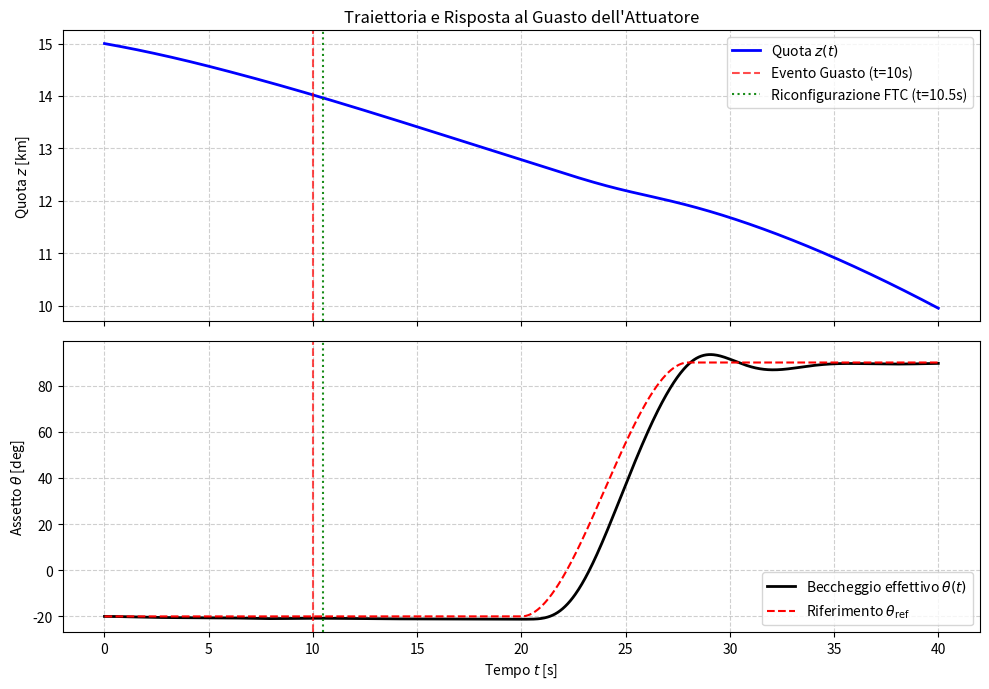

Source code (Python): (Note: this script raises an exception after producing the figure.)
import os
import numpy as np
import matplotlib.pyplot as plt
from scipy.integrate import solve_ivp


def get_theta_ref(t):
    """Calcola il riferimento d'assetto theta_ref in radianti in funzione del tempo."""
    if t < 20.0:
        return np.radians(-20.0)
    elif t < 28.0:
        p = (t - 20.0) / 8.0
        smooth_factor = 3 * p**2 - 2 * p**3
        return np.radians(-20.0 + 110.0 * smooth_factor)
    else:
        return np.radians(90.0)


class USStandardAtmosphere1976:
    """Classe per la modellazione dell'atmosfera standard U.S. 1976 a più strati."""
    @staticmethod
    def get_density(altitude):
        h = max(0.0, float(altitude))
        g0 = 9.80665   # m/s^2
        R = 287.053    # J/(kg*K)
        
        # Strato 0: Troposfera (0 - 11000 m)
        if h <= 11000.0:
            T0, rho0, L = 288.15, 1.225, -0.0065
            T = T0 + L * h
            return rho0 * (T / T0)**(-g0 / (R * L) - 1.0)
        # Strato 1: Bassa Stratosfera / Tropopausa (11000 - 20000 m)
        elif h <= 20000.0:
            T11, rho11 = 216.65, 0.36391
            return rho11 * np.exp(-g0 * (h - 11000.0) / (R * T11))
        # Strato 2: Media Stratosfera (20000 - 32000 m)
        else:
            T20, rho20, L = 216.65, 0.08803, 0.0010
            T = T20 + L * (h - 20000.0)
            return rho20 * (T / T20)**(-g0 / (R * L) - 1.0)


class AeroDatabase:
    """
    Database aerodinamico multi-regime continuo.
    Formulazione continua per angoli d'attacco estesi (0-360 deg) durante la manovra di flip.
    """
    @staticmethod
    def get_coefficients(Mach, alpha):
        if Mach > 5.0:
            Cd = 1.6 * (np.sin(alpha)**2) + 0.1
            Cl = 1.2 * np.sin(2 * alpha)
            Cm_0 = -0.05 * np.sin(alpha)
        elif Mach >= 0.8:
            Cd = 1.2 * (np.sin(alpha)**2) + 0.15
            Cl = 1.1 * np.sin(2 * alpha)
            Cm_0 = -0.08 * np.sin(alpha)
        else:
            Cd = 1.0 * (np.sin(alpha)**2) + 0.1
            Cl = 0.8 * np.sin(2 * alpha)
            Cm_0 = -0.1 * np.sin(alpha)
            
        return Cd, Cl, Cm_0


class FlightController:
    """Controllore d'assetto e Allocatore di Controllo Riconfigurabile Dinamico (FTC)."""
    def __init__(self):
        self.fdi_active = False
        self.stuck_index = None
        self.delta_stuck = 0.0
        self.W = np.diag([1.5, 1.5, 1.0, 1.0])

    def set_fault(self, stuck_index, delta_stuck):
        """Attiva la logica di guasto."""
        self.fdi_active = True
        self.stuck_index = stuck_index
        self.delta_stuck = delta_stuck

    def allocate(self, M_cmd, B_current):
        """Risolve il problema di Control Allocation adattiva tramite pseudo-inversa pesata."""
        u_cmd = np.zeros(4)
        if not self.fdi_active:
            W_inv = np.linalg.inv(self.W)
            temp = B_current @ W_inv @ B_current.T
            u_cmd = (W_inv @ B_current.T) * (M_cmd / temp)
        else:
            B_act = np.delete(B_current, self.stuck_index)
            M_reconfig = M_cmd - B_current[self.stuck_index] * self.delta_stuck

            W_act = np.delete(
                np.delete(self.W, self.stuck_index, axis=0),
                self.stuck_index, axis=1
            )
            W_act_inv = np.linalg.inv(W_act)

            temp = B_act @ W_act_inv @ B_act.T
            u_act = (W_act_inv @ B_act.T) * (M_reconfig / temp)
            u_cmd = np.insert(u_act, self.stuck_index, self.delta_stuck)
            
        return np.clip(u_cmd, -np.radians(40), np.radians(40))


class Starship3DOF:
    """Modellazione dinamica 3-DOF del velivolo Starship."""
    def __init__(self):
        self.mass = 120000.0 # kg
        self.Iyy = 2.5e7     # kg*m^2
        self.S_ref = 450.0   # m^2
        self.c_chord = 9.0   # m
        self.B_0 = np.array([25000.0, 25000.0, -30000.0, -30000.0])
        self.controller = FlightController()

    def equations_of_motion(self, t, state, t_fault, stuck_idx, delta_stuck):
        """Definisce il sistema di ODE a 7 stati per solve_ivp."""
        x, z, vx, vz, theta, q, e_int = state
        altitude = z
        
        rho = USStandardAtmosphere1976.get_density(altitude)
        
        # Raffica di vento 1-coseno
        w_x, w_z = 0.0, 0.0
        if 5.0 <= t <= 8.0:
            W_max = 15.0 # m/s
            w_z = 0.5 * W_max * (1.0 - np.cos(2.0 * np.pi * (t - 5.0) / 3.0))
            
        vx_rel = vx - w_x
        vz_rel = vz - w_z
        V_rel = np.sqrt(vx_rel**2 + vz_rel**2)
        q_inf = 0.5 * rho * V_rel**2
        
        a_sound = 340.0 
        Mach = V_rel / a_sound
        
        gamma = np.arctan2(vz_rel, vx_rel)
        alpha = theta - gamma
        
        B_current = self.B_0 * q_inf
        
        # Iniezione del guasto con latenza diagnostica FDI di 0.5 s
        t_fdi = t_fault + 0.5
        if t >= t_fdi and not self.controller.fdi_active:
            self.controller.set_fault(stuck_idx, delta_stuck)
            
        theta_ref = get_theta_ref(t)
        error = theta_ref - theta
        
        # PID ottimizzato
        kp = 3.0e7
        kd = 2.0e7
        ki = 5.0e5
        
        e_int_max = np.radians(5.0)
        if abs(e_int) >= e_int_max and np.sign(error) == np.sign(e_int):
            de_int_dt = 0.0
        else:
            de_int_dt = error
            
        M_required = kp * error + ki * e_int - kd * q
        u = self.controller.allocate(M_required, B_current)
        
        Cd, Cl, Cm_0 = AeroDatabase.get_coefficients(Mach, alpha)
        
        Lift = q_inf * self.S_ref * Cl
        Drag = q_inf * self.S_ref * Cd
        M_aero = Cm_0 * q_inf * self.S_ref * self.c_chord + np.dot(B_current, u)
        
        dx_dt = vx
        dz_dt = vz
        
        g_0, R_E = 9.81, 6371000.0
        g = g_0 * (R_E / (R_E + altitude))**2
        
        dvx_dt = (-Drag * np.cos(gamma) - Lift * np.sin(gamma)) / self.mass
        dvz_dt = (-Drag * np.sin(gamma) + Lift * np.cos(gamma)) / self.mass - g
        
        dtheta_dt = q
        dq_dt = M_aero / self.Iyy
        
        return [dx_dt, dz_dt, dvx_dt, dvz_dt, dtheta_dt, dq_dt, de_int_dt]


# ==============================================================================
# BLOCCO PRINCIPALE DI ESECUZIONE
# ==============================================================================
if __name__ == '__main__':
    print("==================================================================")
    print(" SIMULATORE DINAMICO 3-DOF STARSHIP - RIENTRO ATMOSFERICO E FTC")
    print("==================================================================")
    
    ship = Starship3DOF()
    
    # Condizioni Iniziali (x=0 m, z=15000 m, vx=120 m/s, vz=-70 m/s, theta=-20 deg)
    y0 = [0.0, 15000.0, 120.0, -70.0, np.radians(-20.0), 0.0, 0.0]
    t_span = (0.0, 40.0)
    t_eval = np.linspace(0.0, 40.0, 1000)
    
    # Scenario Guasto: t_fault = 10.0 s, Flap FL (indice 0) bloccato a +15.0 deg
    t_fault = 10.0
    stuck_idx = 0
    delta_stuck = np.radians(15.0)
    
    print("\n[1/3] Integrazione numerica delle equazioni del moto in corso...")
    sol = solve_ivp(
        ship.equations_of_motion, 
        t_span, 
        y0, 
        t_eval=t_eval,
        args=(t_fault, stuck_idx, delta_stuck),
        method='RK45'
    )
    
    print(f"      Simulazione completata con successo! ({len(sol.t)} passi temporali)")
    print(f"      - Quota iniziale: {y0[1]:.1f} m  -> Quota finale: {sol.y[1][-1]:.1f} m")
    print(f"      - Guasto iniettato: t = {t_fault:.1f} s (Flap FL bloccato a +15.0°)")
    print(f"      - Diagnosi FDI + Riconfigurazione: t = {t_fault + 0.5:.1f} s")
    
    print("\n[2/3] Generazione dei grafici di rientro...")
    
    fig, (ax1, ax2) = plt.subplots(2, 1, figsize=(10, 7), sharex=True)
    
    # Grafico 1: Quota
    ax1.plot(sol.t, sol.y[1] / 1000.0, 'b-', linewidth=2.0, label=r'Quota $z(t)$')
    ax1.axvline(t_fault, color='r', linestyle='--', alpha=0.7, label='Evento Guasto (t=10s)')
    ax1.axvline(t_fault + 0.5, color='g', linestyle=':', alpha=0.9, label='Riconfigurazione FTC (t=10.5s)')
    ax1.set_ylabel(r'Quota $z$ [km]')
    ax1.set_title("Traiettoria e Risposta al Guasto dell'Attuatore")
    ax1.grid(True, linestyle='--', alpha=0.6)
    ax1.legend(loc='upper right')
    
    # Grafico 2: Angolo di beccheggio vs Riferimento
    theta_deg = np.degrees(sol.y[4])
    theta_ref_deg = np.degrees([get_theta_ref(t_val) for t_val in sol.t])
    
    ax2.plot(sol.t, theta_deg, 'k-', linewidth=2.0, label=r'Beccheggio effettivo $\theta(t)$')
    ax2.plot(sol.t, theta_ref_deg, 'r--', linewidth=1.5, label=r'Riferimento $\theta_{\mathrm{ref}}$')
    ax2.axvline(t_fault, color='r', linestyle='--', alpha=0.7)
    ax2.axvline(t_fault + 0.5, color='g', linestyle=':', alpha=0.9)
    ax2.set_xlabel(r'Tempo $t$ [s]')
    ax2.set_ylabel(r'Assetto $\theta$ [deg]')
    ax2.grid(True, linestyle='--', alpha=0.6)
    ax2.legend(loc='lower right')
    
    plt.tight_layout()
    
    try:
        base_dir = os.path.dirname(os.path.abspath(__file__))
    except NameError:
        base_dir = os.path.expanduser('~/Desktop')

    output_png = os.path.join(base_dir, 'simulation_results.png')
    
    plt.savefig(output_png, dpi=300)
    print(f"[3/3] Grafico salvato con successo in:\n      {output_png}")
    print("\nSimulazione conclusa. Mostro la figura...")
    plt.show()
